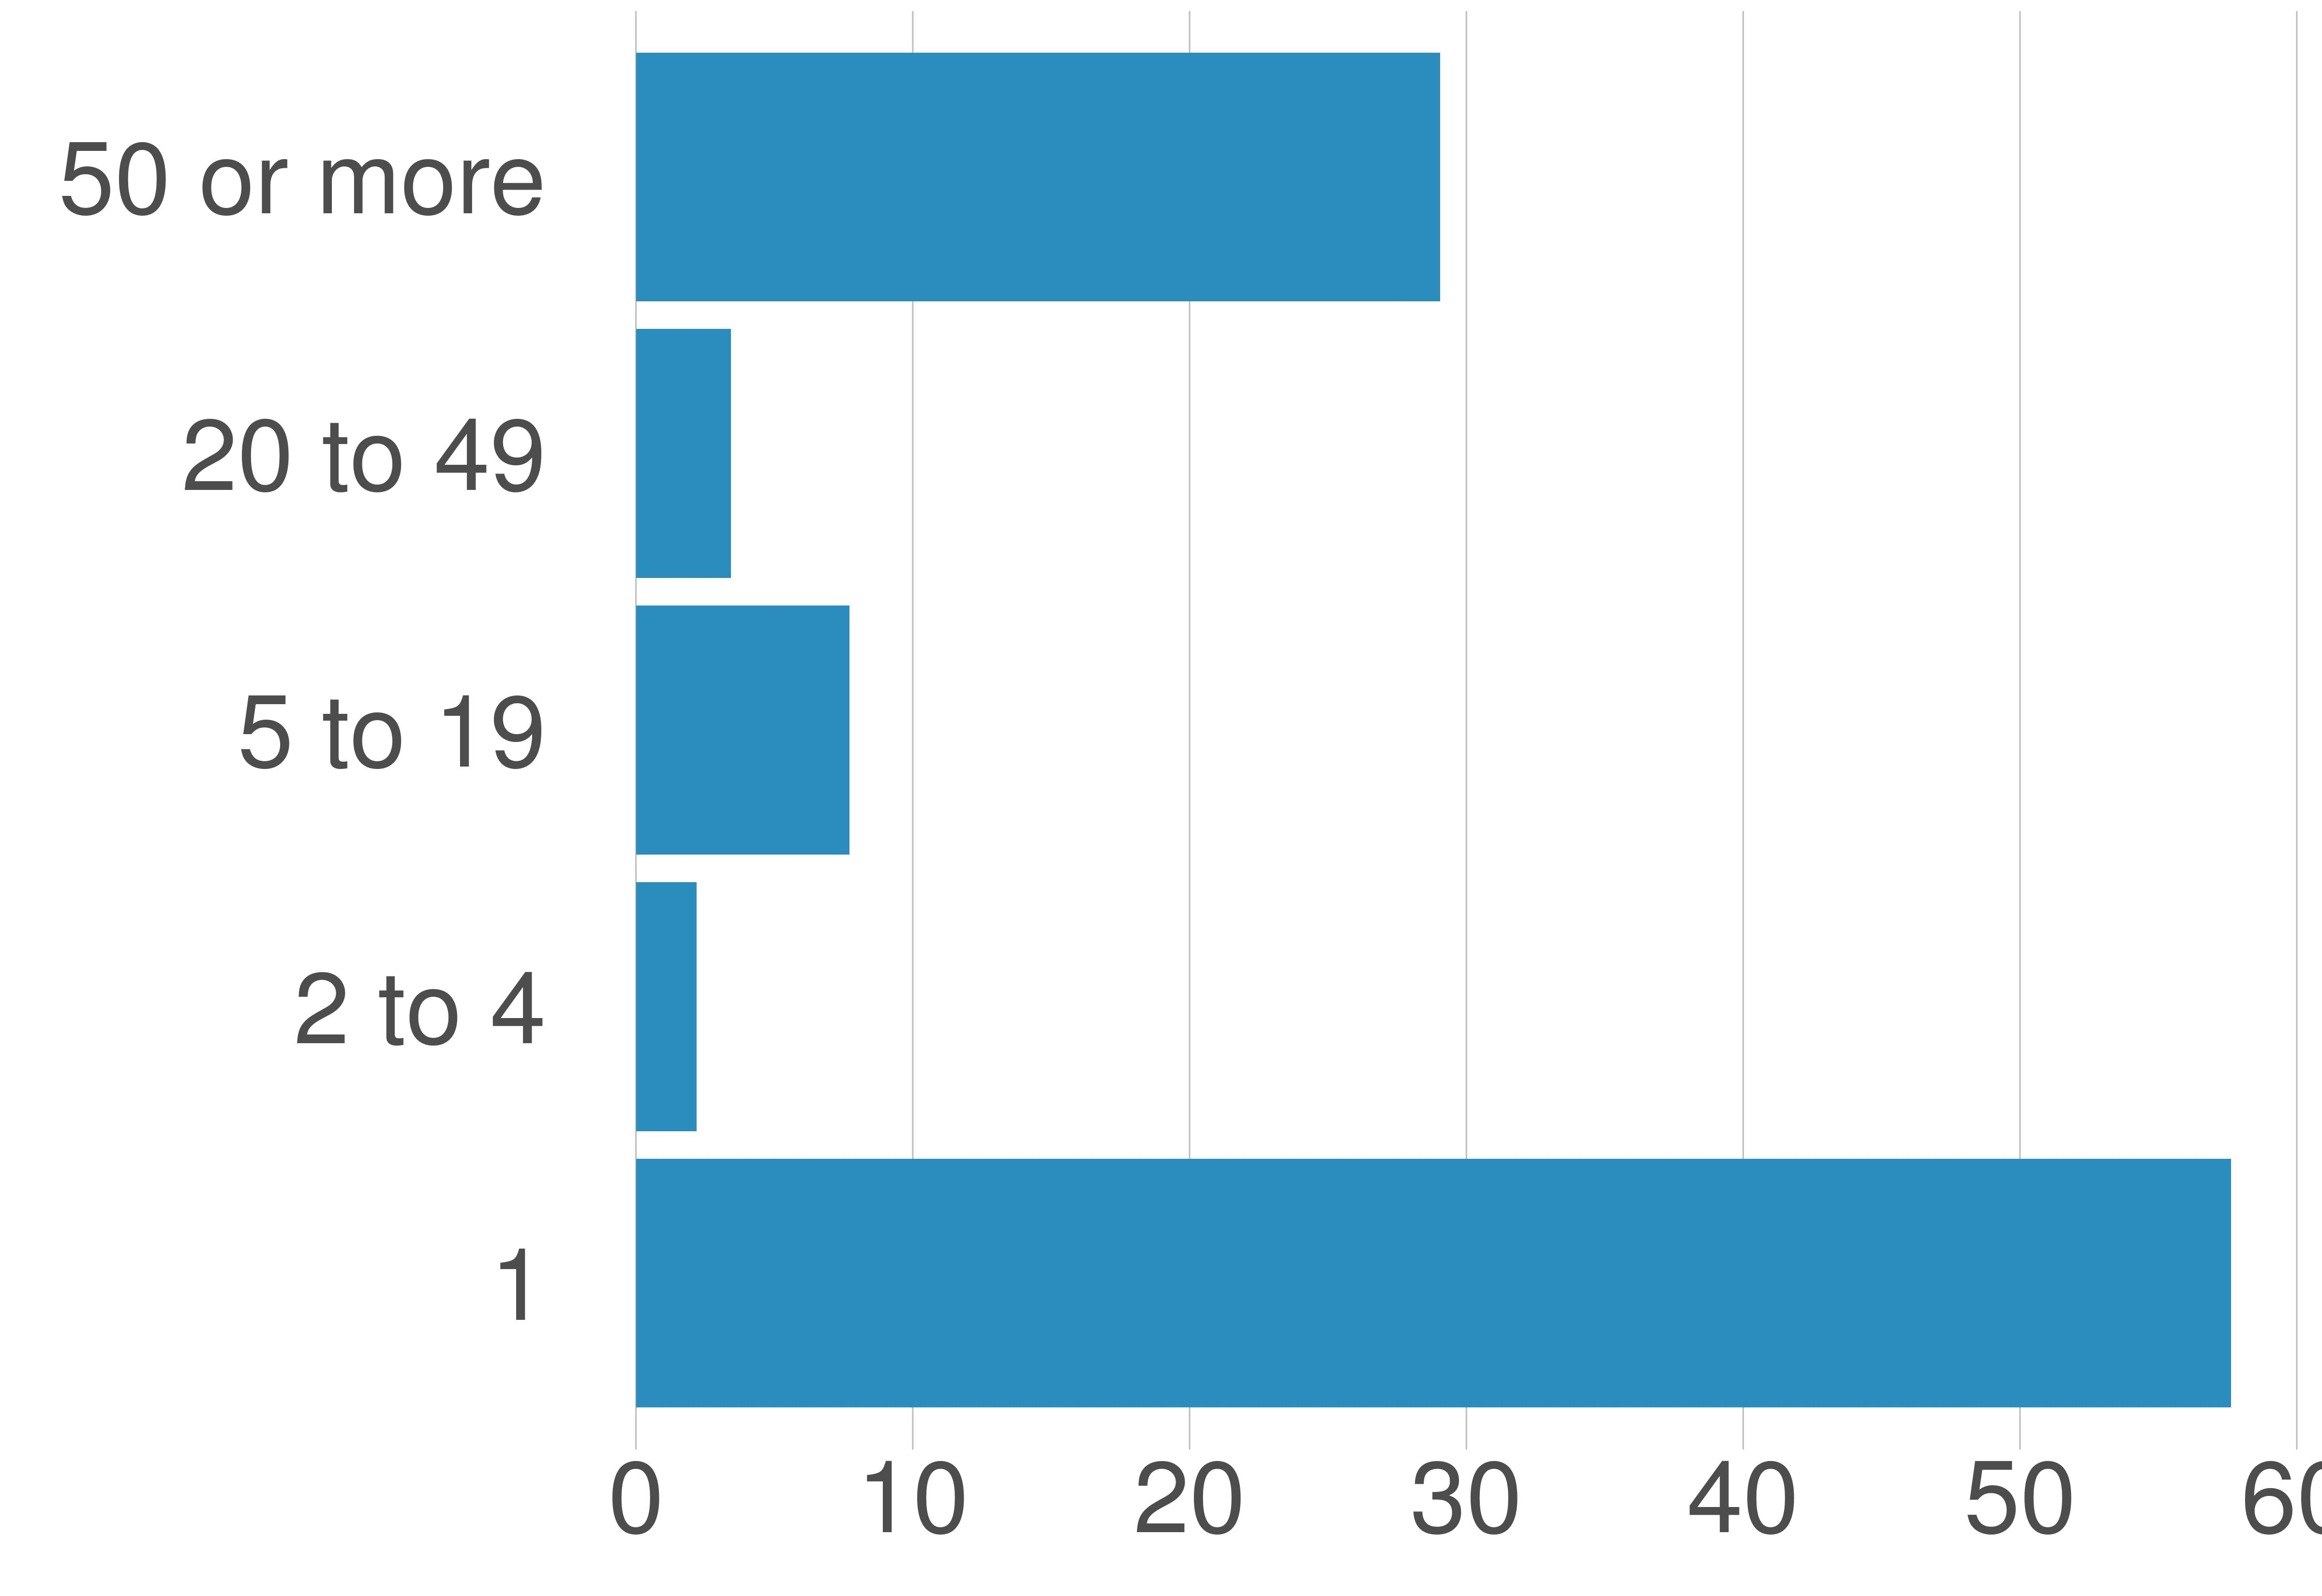

Data behind this chart, as committed beside it:
variable, value, value_prop
1, 3059, 57.63
2 to 4, 116, 2.19
5 to 19, 409, 7.71
20 to 49, 182, 3.43
50 or more, 1542, 29.05
